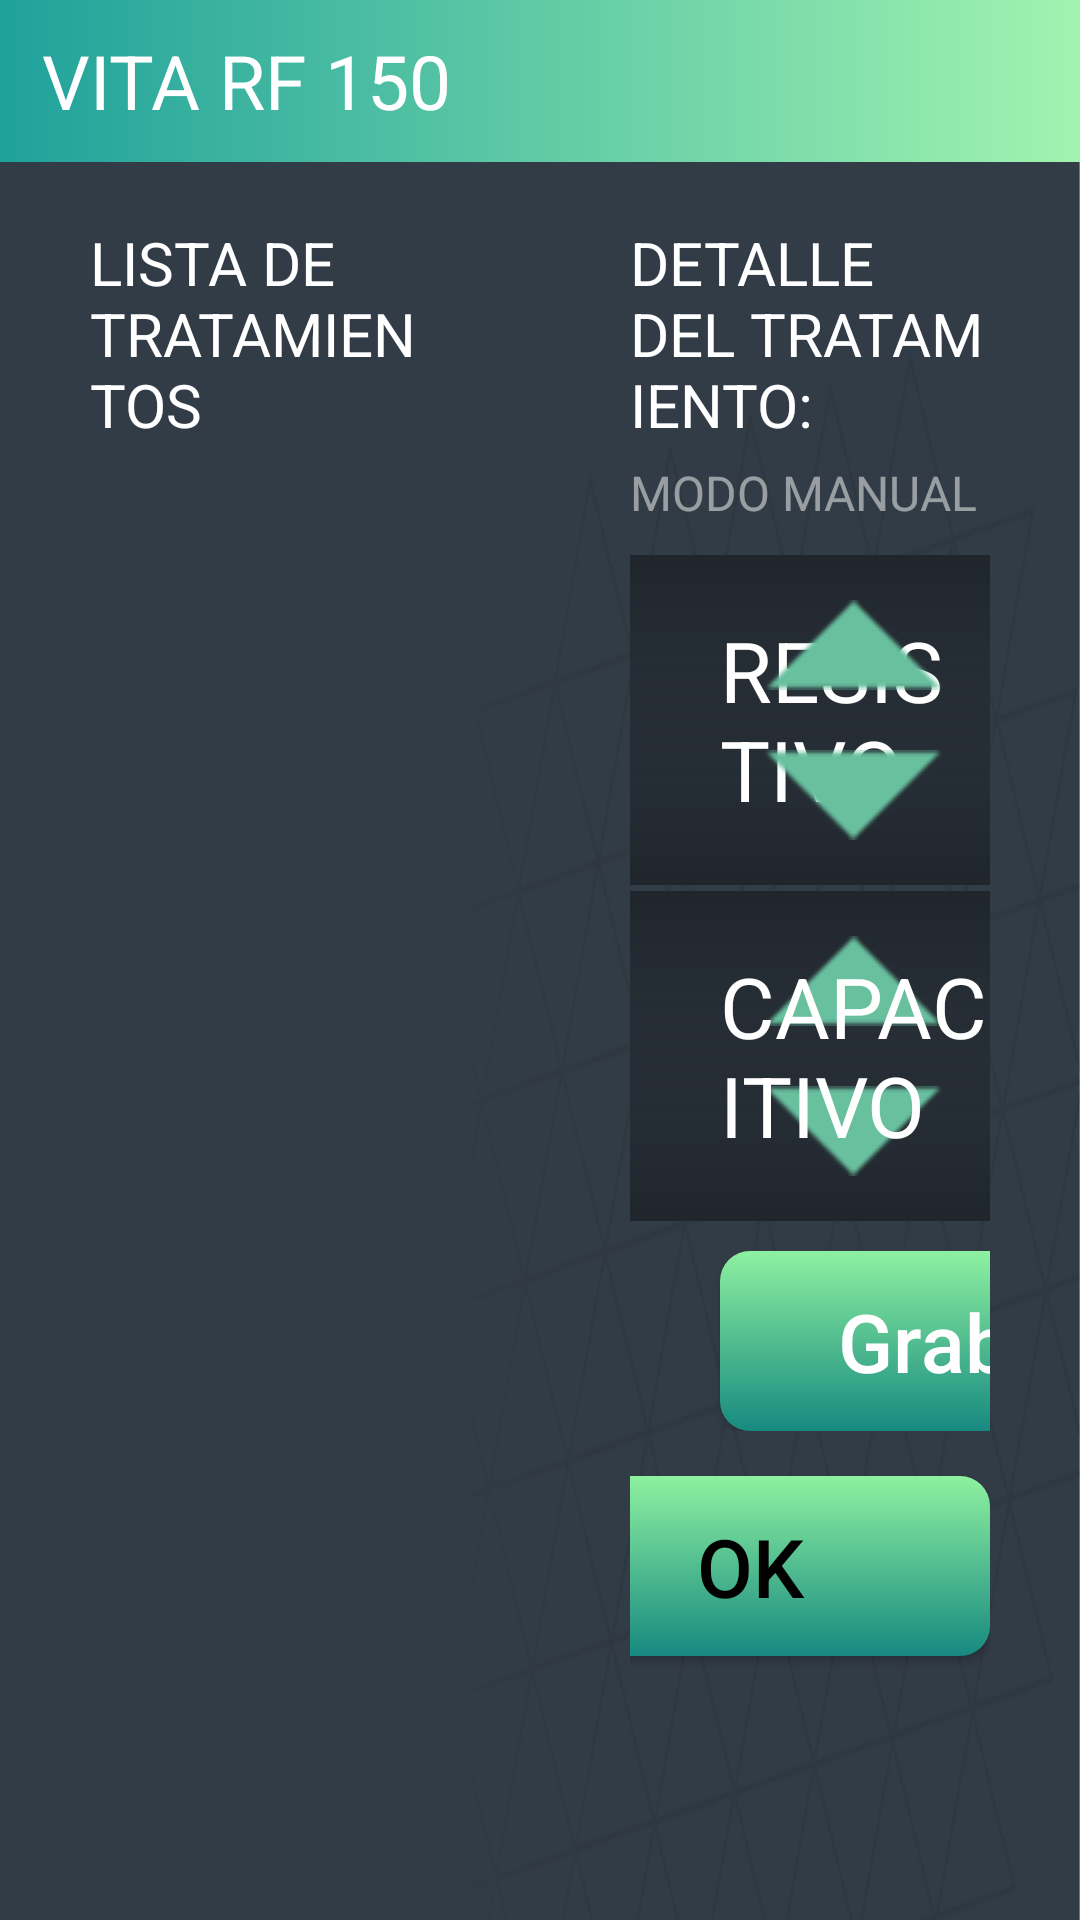

Here is an Android app screen rendered from its layout file. Give the layout XML and the strings, colors and styles it references.
<!-- AndroidManifest.xml: activity theme NoActionBar -->
<!-- res/layout/activity_menu.xml -->
<?xml version="1.0" encoding="utf-8"?>
<FrameLayout xmlns:android="http://schemas.android.com/apk/res/android"
    xmlns:custom="http://schemas.android.com/apk/res-auto"
    xmlns:tools="http://schemas.android.com/tools"
    android:id="@+id/activity_main"
    android:layout_width="match_parent"
    android:layout_height="match_parent"
    tools:context="com.olmos.ingemed.MainActivity">

    <ImageView
        android:layout_width="match_parent"
        android:layout_height="match_parent"
        android:background="@drawable/background"
        android:scaleType="fitXY" />

    <LinearLayout
        android:layout_width="match_parent"
        android:layout_height="match_parent"
        android:orientation="vertical">

        <FrameLayout
            android:layout_width="match_parent"
            android:layout_height="54dp"
            android:background="@drawable/background_top">

            <TextView
                android:layout_width="wrap_content"
                android:layout_height="wrap_content"
                android:layout_gravity="center_vertical"
                android:layout_marginLeft="14dp"
                android:text="VITA RF 150"
                android:textColor="#ffffff"
                android:textSize="24.9sp" />

        </FrameLayout>

        <LinearLayout
            android:layout_width="match_parent"
            android:layout_height="match_parent"
            android:orientation="horizontal">

            <LinearLayout
                android:layout_width="0dp"
                android:layout_height="match_parent"
                android:layout_marginBottom="20dp"
                android:layout_marginLeft="30dp"
                android:layout_marginRight="30dp"
                android:layout_marginTop="20dp"
                android:layout_weight="1"
                android:orientation="vertical">

                <TextView
                    android:layout_width="wrap_content"
                    android:layout_height="wrap_content"
                    android:layout_marginBottom="20dp"
                    android:text="LISTA DE TRATAMIENTOS"
                    android:textColor="#ffffff"
                    android:textSize="20sp" />

                <android.support.v7.widget.RecyclerView
                    android:id="@+id/activity_menu_recycler"
                    android:layout_width="match_parent"
                    android:layout_height="match_parent"
                    android:overScrollMode="never"
                    android:scrollbarAlwaysDrawVerticalTrack="true"
                    android:scrollbarStyle="outsideInset" />

            </LinearLayout>

            <LinearLayout
                android:layout_width="0dp"
                android:layout_height="match_parent"
                android:layout_marginBottom="20dp"
                android:layout_marginLeft="30dp"
                android:layout_marginRight="30dp"
                android:layout_marginTop="20dp"
                android:layout_weight="1"
                android:orientation="vertical">

                <TextView
                    android:id="@+id/activity_menu_detalle_tratamiento"
                    android:layout_width="wrap_content"
                    android:layout_height="wrap_content"
                    android:layout_marginBottom="5dp"
                    android:text="DETALLE DEL TRATAMIENTO: "
                    android:textColor="#ffffff"
                    android:textSize="20sp" />

                <TextView
                    android:layout_width="wrap_content"
                    android:layout_height="wrap_content"
                    android:layout_marginBottom="10dp"
                    android:text="MODO MANUAL"
                    android:textColor="#80ffffff"
                    android:textSize="16sp" />

                <FrameLayout
                    android:layout_width="match_parent"
                    android:layout_height="110dp"
                    android:layout_marginBottom="2dp"
                    android:background="@drawable/inner_shadow_bkg">

                    <TextView
                        android:id="@+id/activity_menu_text_resistivo"
                        android:layout_width="wrap_content"
                        android:layout_height="wrap_content"
                        android:layout_gravity="center_vertical"
                        android:layout_marginLeft="30dp"
                        android:text="RESISTIVO"
                        android:textColor="#ffffff"
                        android:textSize="28sp" />

                    <TextView
                        android:id="@+id/activity_menu_tiempo_resistivo"
                        android:layout_width="wrap_content"
                        android:layout_height="wrap_content"
                        android:layout_gravity="center_vertical"
                        android:layout_marginLeft="220dp"
                        android:text="01:15"
                        android:textColor="#ffffff"
                        android:textSize="34sp"
                        android:textStyle="bold" />

                    <FrameLayout
                        android:layout_width="wrap_content"
                        android:layout_height="wrap_content"
                        android:layout_gravity="center_vertical|right">

                        <ImageView
                            android:id="@+id/activity_menu_resistivo_up"
                            android:layout_width="wrap_content"
                            android:layout_height="wrap_content"
                            android:src="@drawable/arrow_up" />

                        <ImageView
                            android:id="@+id/activity_resistivo_down"
                            android:layout_width="wrap_content"
                            android:layout_height="wrap_content"
                            android:layout_marginTop="50dp"
                            android:src="@drawable/arrow_down" />

                    </FrameLayout>
                </FrameLayout>

                <FrameLayout
                    android:layout_width="match_parent"
                    android:layout_height="110dp"
                    android:background="@drawable/inner_shadow_bkg">

                    <TextView
                        android:id="@+id/activity_menu_tiempo_capacitivo"
                        android:layout_width="wrap_content"
                        android:layout_height="wrap_content"
                        android:layout_gravity="center_vertical"
                        android:layout_marginLeft="220dp"
                        android:text="00:30"
                        android:textColor="#ffffff"
                        android:textSize="34sp"
                        android:textStyle="bold" />

                    <FrameLayout
                        android:layout_width="wrap_content"
                        android:layout_height="wrap_content"
                        android:layout_gravity="center_vertical|right">

                        <ImageView
                            android:id="@+id/activity_menu_capacitivo_up"
                            android:layout_width="wrap_content"
                            android:layout_height="wrap_content"
                            android:src="@drawable/arrow_up" />

                        <ImageView
                            android:id="@+id/activity_menu_capacitivo_down"
                            android:layout_width="wrap_content"
                            android:layout_height="wrap_content"
                            android:layout_marginTop="50dp"
                            android:src="@drawable/arrow_down" />

                    </FrameLayout>

                    <TextView
                        android:id="@+id/activity_menu_text_capacitivo"
                        android:layout_width="wrap_content"
                        android:layout_height="wrap_content"
                        android:layout_gravity="center_vertical"
                        android:layout_marginLeft="30dp"
                        android:text="CAPACITIVO"
                        android:textColor="#ffffff"
                        android:textSize="28sp" />

                </FrameLayout>

                <LinearLayout
                    android:layout_width="match_parent"
                    android:layout_height="wrap_content"
                    android:layout_marginTop="10dp">

                    <Button
                        android:id="@+id/activity_menu_orden"
                        android:layout_width="0dp"
                        android:layout_height="60dp"
                        android:layout_marginRight="15dp"
                        android:layout_weight="0.5"
                        android:background="@drawable/button_bkg"
                        android:text="Invertir"
                        android:textAllCaps="false"
                        android:textColor="#ffffff"
                        android:textSize="27sp" />

                    <Button
                        android:id="@+id/activity_menu_valores_defecto"
                        android:layout_width="0dp"
                        android:layout_height="60dp"
                        android:layout_marginRight="15dp"
                        android:layout_weight="0.5"
                        android:background="@drawable/button_bkg"
                        android:text="Defecto"
                        android:textAllCaps="false"
                        android:textColor="#ffffff"
                        android:textSize="27sp" />

                    <Button
                        android:id="@+id/activity_menu_grabar"
                        android:layout_width="160dp"
                        android:layout_height="60dp"
                        android:background="@drawable/button_bkg"
                        android:text="Grabar"
                        android:textAllCaps="false"
                        android:textColor="#ffffff"
                        android:textSize="27sp" />
                </LinearLayout>

                <Button
                    android:id="@+id/activity_menu_ok"
                    android:layout_width="160dp"
                    android:layout_height="60dp"
                    android:layout_gravity="right"
                    android:layout_marginTop="15dp"
                    android:background="@drawable/button_bkg"
                    android:text="OK"
                    android:textAllCaps="false"
                    android:textColor="#000000"
                    android:textSize="27sp" />

            </LinearLayout>


        </LinearLayout>

    </LinearLayout>
</FrameLayout>
<!-- resources referenced by this layout -->
<resources>
  <!-- drawable arrow_down: png bitmap (drawable, 894 bytes) -->
  <!-- drawable arrow_up: png bitmap (drawable, 897 bytes) -->
  <!-- drawable background: png bitmap (drawable, 89724 bytes) -->
  <!-- drawable background_top (drawable) -->
  <?xml version="1.0" encoding="utf-8"?>
  <selector xmlns:android="http://schemas.android.com/apk/res/android">
      <item>
          <shape>
              <gradient
                  android:angle="0"
                  android:startColor="#1fa19b"
                  android:endColor="#a1f3b0"
                  android:type="linear" />
          </shape>
      </item>
  </selector>
  <!-- drawable button_bkg (drawable) -->
  <?xml version="1.0" encoding="utf-8"?>
  <selector xmlns:android="http://schemas.android.com/apk/res/android">
      <item android:state_pressed="true" >
          <shape>
              <gradient
                  android:angle="90"
                  android:startColor="#096b66"
                  android:endColor="#71ab7c"
                  android:type="linear" />
              <corners android:radius="10dip"/>
          </shape>
      </item>
      <item>
          <shape>
              <gradient
                  android:angle="90"
                  android:startColor="#178980"
                  android:endColor="#8ef1a0"
                  android:type="linear" />
              <corners android:radius="10dip"/>
          </shape>
      </item>
  </selector>
  <!-- drawable inner_shadow_bkg (drawable) -->
  <?xml version="1.0" encoding="utf-8"?>
  <layer-list xmlns:android="http://schemas.android.com/apk/res/android">
  <item>
      <shape android:shape="rectangle">
          <solid android:color="#2d363f"/>
      </shape>
  </item>
  <item android:top="0dip" android:bottom="32dip">
      <shape android:shape="rectangle">
          <gradient android:startColor="#00000000" android:endColor="#50000000" android:angle="90"/>
      </shape>
  </item>
  <item android:top="32dip" android:bottom="0dip">
      <shape android:shape="rectangle">
          <gradient android:startColor="#50000000" android:endColor="#00000000" android:angle="90"/>
      </shape>
  </item>
  </layer-list>
  <style name="NoActionBar" parent="Theme.AppCompat.Light.NoActionBar">
          <item name="windowActionBar">false</item>
          <item name="windowNoTitle">true</item>
          <item name="android:windowFullscreen">true</item>
          <item name="android:windowContentOverlay">@null</item>
      </style>
</resources>
